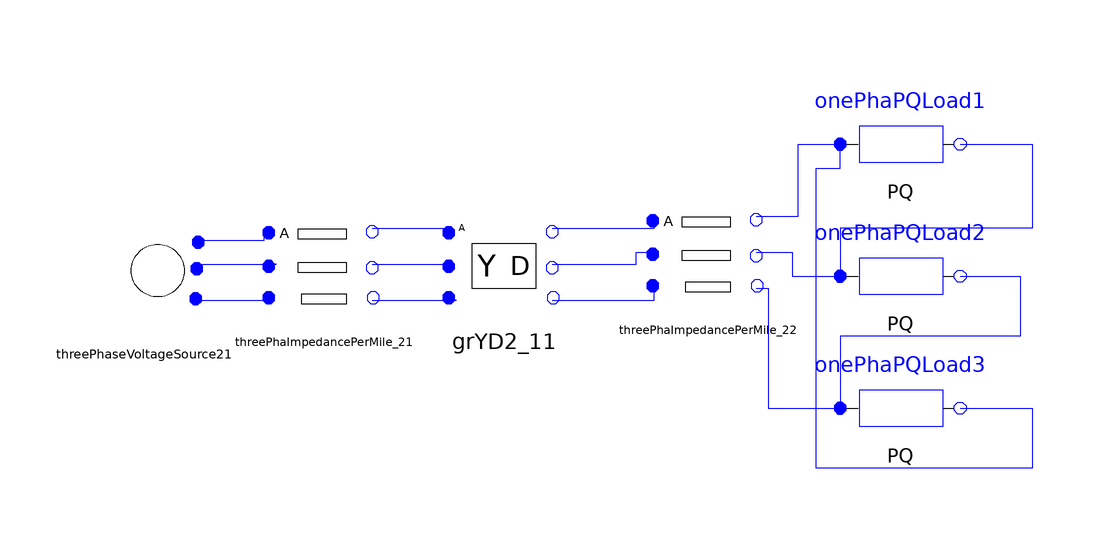

The component connection diagram of the Modelica model below, drawn from its own Placement and Line annotations.

model testY0Load27
      Basic.ThreePhaseVoltageSource.ThreePhaseVoltageSource2 threePhaseVoltageSource21(Vangle2 = -2 * Modelica.Constants.pi / 3, Vangle3 = 2 * Modelica.Constants.pi / 3, Vmag1 = 12470 / sqrt(3), Vmag2 = 12470 / sqrt(3), Vmag3 = 12470 / sqrt(3)) annotation(Placement(visible = true, transformation(origin = {-78, 14}, extent = {{-10, -10}, {10, 10}}, rotation = 0)));
      ADN_Modelica.Basic.ThreePhaImpedancePerMile_2 threePhaImpedancePerMile_21(Length = 2000, UR11 = 0.4576, UR12 = 0.1559, UR13 = 0.1535, UR21 = 0.1559, UR22 = 0.4666, UR23 = 0.158, UR31 = 0.1535, UR32 = 0.158, UR33 = 0.4615, UX11 = 1.078, UX12 = 0.5017, UX13 = 0.3849, UX21 = 0.5017, UX22 = 1.0482, UX23 = 0.4236, UX31 = 0.3849, UX32 = 0.4236, UX33 = 1.065) annotation(Placement(visible = true, transformation(origin = {-48, 16}, extent = {{-10, -10}, {10, 10}}, rotation = 0)));
      ADN_Modelica.Basic.ThreePhaImpedancePerMile_2 threePhaImpedancePerMile_22(Length = 2500, UR11 = 0.4576, UR12 = 0.1559, UR13 = 0.1535, UR21 = 0.1559, UR22 = 0.4666, UR23 = 0.158, UR31 = 0.1535, UR32 = 0.158, UR33 = 0.4615, UX11 = 1.078, UX12 = 0.5017, UX13 = 0.3849, UX21 = 0.5017, UX22 = 1.0482, UX23 = 0.4236, UX31 = 0.3849, UX32 = 0.4236, UX33 = 1.065) annotation(Placement(visible = true, transformation(origin = {16, 18}, extent = {{-10, -10}, {10, 10}}, rotation = 0)));
      Basic.ThreePhaseTransformer.GrYD2_1 grYD2_11(N1 = 12.47, N2 = 4.16, Rp = 0.01, Sb = 6000, Vb = 4.16, Xp = 0.06) annotation(Placement(visible = true, transformation(origin = {-18, 16}, extent = {{-10, -10}, {10, 10}}, rotation = 0)));
      Basic.OnePhaPQLoad onePhaPQLoad1(P = 1275 * 1000, Q = 790 * 1000) annotation(Placement(visible = true, transformation(origin = {48, 36}, extent = {{-10, -10}, {10, 10}}, rotation = 0)));
      Basic.OnePhaPQLoad onePhaPQLoad2(P = 1800 * 1000, Q = 871 * 1000) annotation(Placement(visible = true, transformation(origin = {48, 14}, extent = {{-10, -10}, {10, 10}}, rotation = 0)));
      Basic.OnePhaPQLoad onePhaPQLoad3(P = 2375 * 1000, Q = 780 * 1000) annotation(Placement(visible = true, transformation(origin = {48, -8}, extent = {{-10, -10}, {10, 10}}, rotation = 0)));
    equation
      connect(threePhaImpedancePerMile_22.nc, onePhaPQLoad3.p) annotation(Line(points = {{24, 12}, {26, 12}, {26, -8}, {38, -8}, {38, -8}}, color = {0, 0, 255}));
      connect(threePhaImpedancePerMile_22.nb, onePhaPQLoad2.p) annotation(Line(points = {{24, 18}, {30, 18}, {30, 14}, {38, 14}, {38, 14}}, color = {0, 0, 255}));
      connect(onePhaPQLoad3.n, onePhaPQLoad1.p) annotation(Line(points = {{58, -8}, {70, -8}, {70, -18}, {34, -18}, {34, 32}, {38, 32}, {38, 36}, {38, 36}}, color = {0, 0, 255}));
      connect(onePhaPQLoad2.n, onePhaPQLoad3.p) annotation(Line(points = {{58, 14}, {68, 14}, {68, 4}, {38, 4}, {38, -8}, {38, -8}}, color = {0, 0, 255}));
      connect(onePhaPQLoad1.n, onePhaPQLoad2.p) annotation(Line(points = {{58, 36}, {70, 36}, {70, 22}, {38, 22}, {38, 14}, {38, 14}}, color = {0, 0, 255}));
      connect(threePhaImpedancePerMile_22.na, onePhaPQLoad1.p) annotation(Line(points = {{24, 24}, {31, 24}, {31, 36}, {38, 36}}, color = {0, 0, 255}));
      connect(grYD2_11.nc, threePhaImpedancePerMile_22.pc) annotation(Line(points = {{-10, 10}, {7, 10}, {7, 12}}, color = {0, 0, 255}));
      connect(grYD2_11.nb, threePhaImpedancePerMile_22.pb) annotation(Line(points = {{-10, 16}, {4, 16}, {4, 18}, {7, 18}}, color = {0, 0, 255}));
      connect(grYD2_11.na, threePhaImpedancePerMile_22.pa) annotation(Line(points = {{-10, 22}, {7, 22}, {7, 23}}, color = {0, 0, 255}));
      connect(threePhaImpedancePerMile_21.nc, grYD2_11.pc) annotation(Line(points = {{-40, 10}, {-26, 10}, {-26, 10}, {-28, 10}}, color = {0, 0, 255}));
      connect(threePhaImpedancePerMile_21.nb, grYD2_11.pb) annotation(Line(points = {{-40, 16}, {-28, 16}, {-28, 16}, {-28, 16}}, color = {0, 0, 255}));
      connect(threePhaImpedancePerMile_21.na, grYD2_11.pa) annotation(Line(points = {{-40, 22}, {-28, 22}, {-28, 22}, {-28, 22}}, color = {0, 0, 255}));
      connect(threePhaseVoltageSource21.pC, threePhaImpedancePerMile_21.pc) annotation(Line(points = {{-70, 10}, {-58, 10}, {-58, 10}, {-58, 10}}, color = {0, 0, 255}));
      connect(threePhaseVoltageSource21.pB, threePhaImpedancePerMile_21.pb) annotation(Line(points = {{-70, 16}, {-56, 16}, {-56, 16}, {-58, 16}}, color = {0, 0, 255}));
      connect(threePhaseVoltageSource21.pA, threePhaImpedancePerMile_21.pa) annotation(Line(points = {{-68, 20}, {-58, 20}, {-58, 22}, {-58, 22}}, color = {0, 0, 255}));
    end testY0Load27;